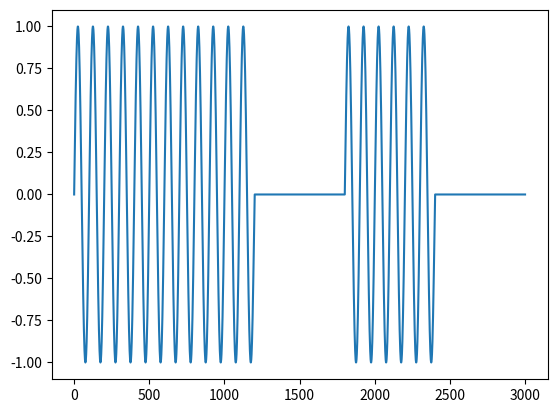

This figure's Python source:
import numpy as np
import matplotlib.pyplot as plt

class Modulation():
  RESOLUTION=100

  # Constructor
  # Input data string is expected in binary
  def __init__(self, modulation_technique, data, fc, rs):
    self.modulation_technique = modulation_technique
    self.data = np.asanyarray(list(data))
    self.data_len = len(self.data)

    self.fc = fc
    self.tc = 1/fc
    self.rs = rs
    self.ts = 1/rs

    self.setup_timeaxis()
    self.generate_carrier_signal()
 
  # Initialize time axis based on resolution, carrier frequency, and data rate
  def setup_timeaxis(self):
    self.cycles_per_symbol = self.fc/self.rs
    stop = self.cycles_per_symbol*self.tc*self.data_len
    step = self.tc / self.RESOLUTION
    self.x = np.arange(0, stop, step)

  def generate_carrier_signal(self):
    self.carrier_signal = np.sin(2*np.pi*self.fc*self.x)

  # Time stretch base band signal
  def timescale_base_band_signal(self):
    base_band_signal = []
    for data in self.data:
      if data == "0" or data == "11": amp = 0
      elif data == "1" or data == "10": amp = 1
      elif data == "00": amp = 2 # quartenary encoded signals are extended
      elif data == "01": amp = 3
      else: amp = -1 # Error state

      base_band_signal = np.append(base_band_signal,
                                   np.full(int(self.cycles_per_symbol * self.RESOLUTION), fill_value=amp))

    self.base_band_signal = base_band_signal
  
  # Repackage data into bit pairs dtype string
  def pair_bits(self):
    # Make data stream even if odd number of bits
    if (self.data_len % 2 is 1):
      self.data = np.append(self.data, self.data[-1])

    paired_bits = []
    for i in range(0, self.data_len, 2):
      paired_bits.append(f"{self.data[i]}{self.data[i+1]}")

    self.data = np.asarray(paired_bits)
    self.data_len = len(self.data)

  # Differentiate for binary or bit pairs
  def differential(self, quartenary=False):
    if (quartenary is True): # quartenary encoded
      pass
    else: # binary encoded
      pass

  # Amplitude shift keying
  def ask(self):
    self.modulated_signal = [self.base_band_signal[i] * self.carrier_signal[i] for i in range(len(self.base_band_signal))]

  # Frequency shift keying
  def fsk(self):
    pass
  
  # Phase shift keying
  def psk(self):
    pass

  # Quaternary phase shift keying  
  def qpsk(self):
    pass

  # Differential phase shift keying
  def dpsk(self):
    pass

  # Differntial quartenary shift keying
  def dqpsk(self):
    pass

  def plot(self):
    plt.plot(self.modulated_signal)
    plt.show()
    plt.clf()


#------------------------Debug------------------------
def main():
  mod = Modulation("ask", "11010", 150E3, 25E3)
  mod.setup_timeaxis()
  mod.timescale_base_band_signal()
  mod.ask()
  mod.plot()


if __name__ == "__main__": main()
